Run: headless pygame with SDL's dummy video driver; simulated clock (each Clock.tick advances the game by its frame time, no real sleeping); random seed 0; keys injected as events and as key.get_pressed() state; no mouse input; restart key C tapped at the start of phases 3 and 4.
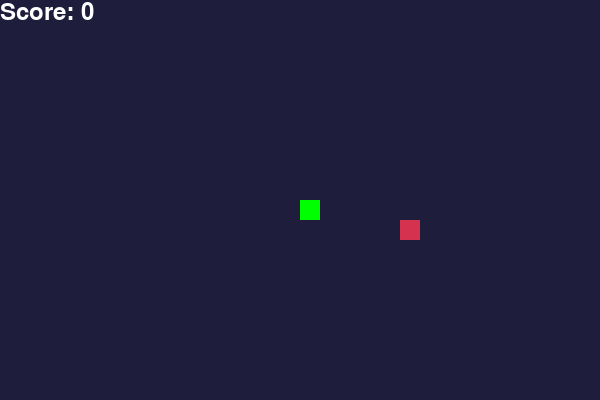
Frame 1 of 4 · flips 1–60 · no input
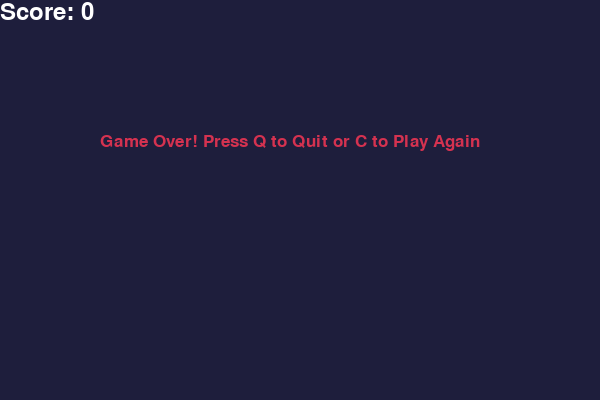
Frame 2 of 4 · flips 61–180 · tapped SPACE, RETURN · held RIGHT (→), D
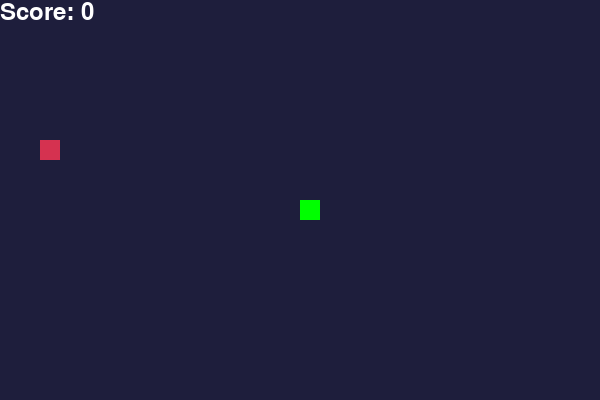
Frame 3 of 4 · flips 181–300 · tapped C · held DOWN (↓), S
Frame 4 of 4 · flips 301–420 · tapped C · held LEFT (←), A, UP (↑), W · screen same as frame 2, image omitted

The pygame program that drew these frames:

import pygame
import time
import random

# Initialize pygame
pygame.init()

# Screen dimensions
WIDTH = 600
HEIGHT = 400
BLOCK_SIZE = 20
SPEED = 10

# Colors
WHITE = (255, 255, 255)
BLACK = (0, 0, 0)
RED = (213, 50, 80)
GREEN = (0, 255, 0)
BLUE = (50, 153, 213)
LIGHT_DARK_BLUE = (30, 30, 60)

# Fonts
font_style = pygame.font.SysFont("bahnschrift", 25)
score_font = pygame.font.SysFont("comicsansms", 35)

# Create window
screen = pygame.display.set_mode((WIDTH, HEIGHT))
pygame.display.set_caption("Snake Game by ChatGPT")

clock = pygame.time.Clock()

# Score display
def show_score(score):
    value = score_font.render("Score: " + str(score), True, WHITE)
    screen.blit(value, [0, 0])

# Snake drawing
def draw_snake(block_size, snake_list):
    for x in snake_list:
        pygame.draw.rect(screen, GREEN, [x[0], x[1], block_size, block_size])

# Game Over message
def message(msg, color):
    mesg = font_style.render(msg, True, color)
    screen.blit(mesg, [WIDTH / 6, HEIGHT / 3])

# Main function
def game_loop():
    game_over = False
    game_close = False

    x = WIDTH / 2
    y = HEIGHT / 2
    x_change = 0
    y_change = 0

    snake_list = []
    length_of_snake = 1

    food_x = round(random.randrange(0, WIDTH - BLOCK_SIZE) / BLOCK_SIZE) * BLOCK_SIZE
    food_y = round(random.randrange(0, HEIGHT - BLOCK_SIZE) / BLOCK_SIZE) * BLOCK_SIZE

    while not game_over:

        while game_close:
            screen.fill(LIGHT_DARK_BLUE)
            message("Game Over! Press Q to Quit or C to Play Again", RED)
            show_score(length_of_snake - 1)
            pygame.display.update()

            for event in pygame.event.get():
                if event.type == pygame.KEYDOWN:
                    if event.key == pygame.K_q:
                        game_over = True
                        game_close = False
                    if event.key == pygame.K_c:
                        game_loop()

        # Movement
        for event in pygame.event.get():
            if event.type == pygame.QUIT:
                game_over = True
            if event.type == pygame.KEYDOWN:
                if event.key == pygame.K_LEFT:
                    x_change = -BLOCK_SIZE
                    y_change = 0
                elif event.key == pygame.K_RIGHT:
                    x_change = BLOCK_SIZE
                    y_change = 0
                elif event.key == pygame.K_UP:
                    y_change = -BLOCK_SIZE
                    x_change = 0
                elif event.key == pygame.K_DOWN:
                    y_change = BLOCK_SIZE
                    x_change = 0

        # Check boundaries
        if x >= WIDTH or x < 0 or y >= HEIGHT or y < 0:
            game_close = True

        x += x_change
        y += y_change
        screen.fill(LIGHT_DARK_BLUE)
        pygame.draw.rect(screen, RED, [food_x, food_y, BLOCK_SIZE, BLOCK_SIZE])

        snake_head = []
        snake_head.append(x)
        snake_head.append(y)
        snake_list.append(snake_head)

        if len(snake_list) > length_of_snake:
            del snake_list[0]

        # Self collision
        for segment in snake_list[:-1]:
            if segment == snake_head:
                game_close = True

        draw_snake(BLOCK_SIZE, snake_list)
        show_score(length_of_snake - 1)

        pygame.display.update()

        # Eat food
        if x == food_x and y == food_y:
            food_x = round(random.randrange(0, WIDTH - BLOCK_SIZE) / BLOCK_SIZE) * BLOCK_SIZE
            food_y = round(random.randrange(0, HEIGHT - BLOCK_SIZE) / BLOCK_SIZE) * BLOCK_SIZE
            length_of_snake += 1

        clock.tick(SPEED)

    pygame.quit()
    quit()

# Start the game
game_loop()
